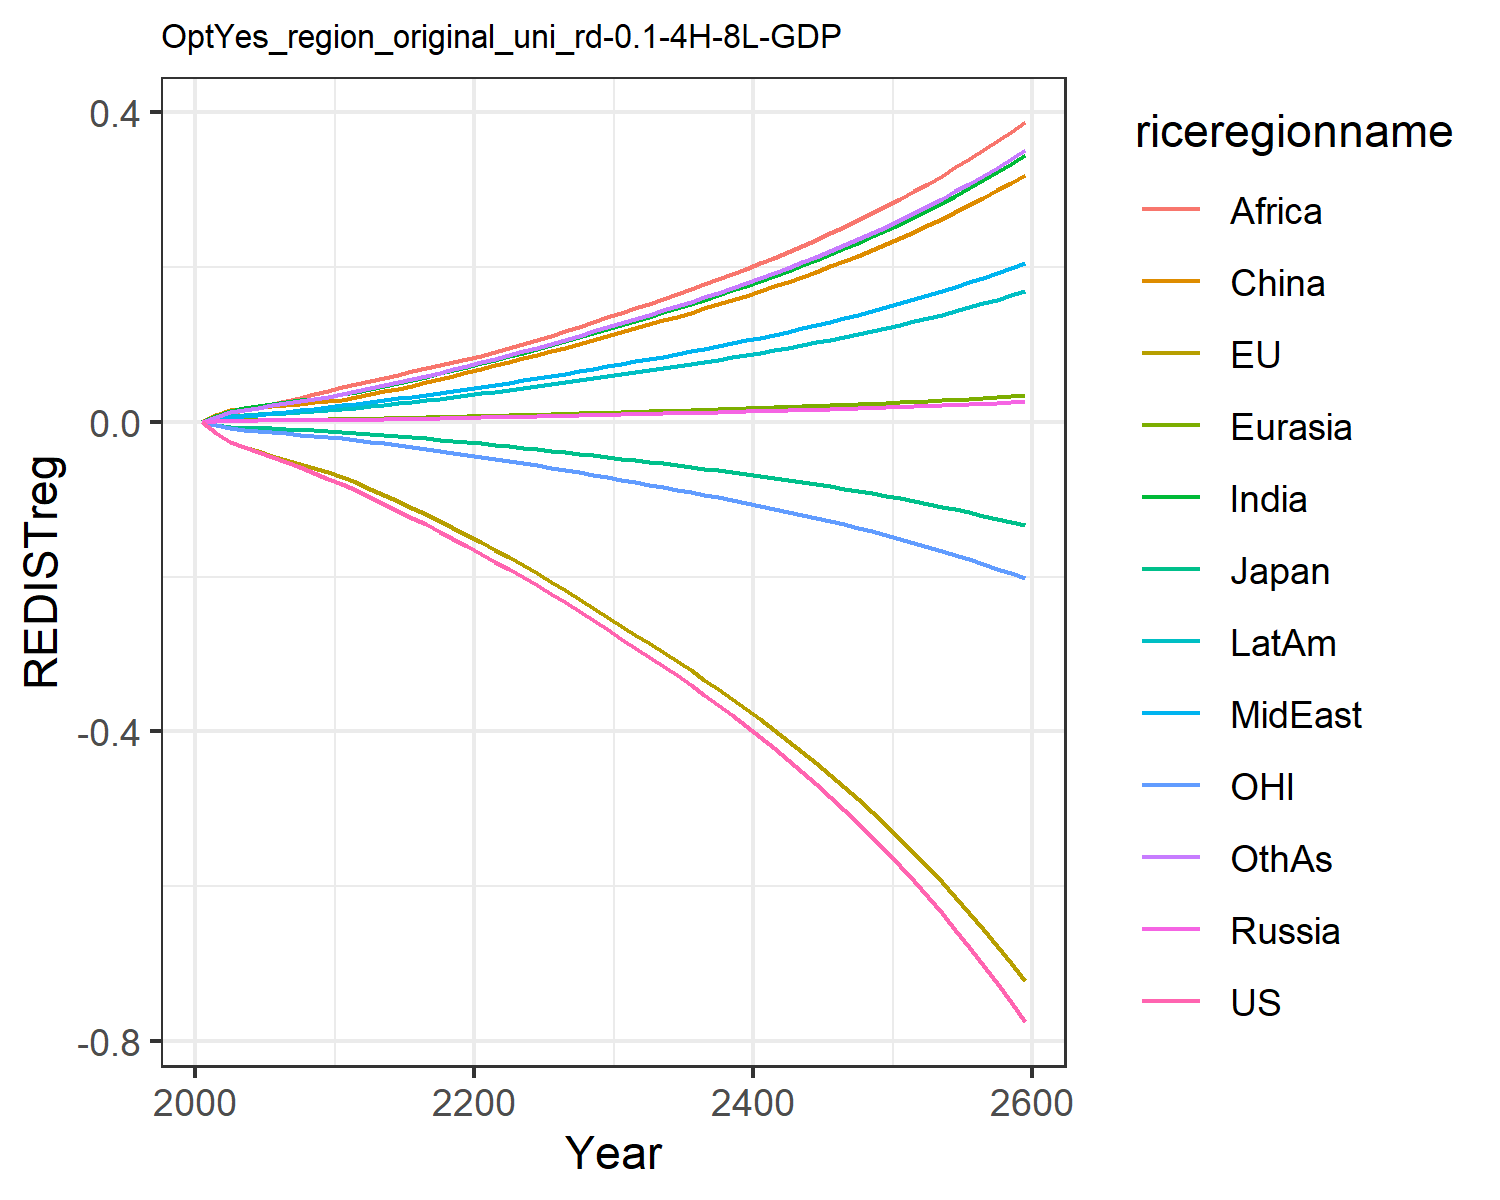

Data behind this chart, as committed beside it:
-0.0, -0.0, -0.0, 0.0, 0.0, 0.0, 0.0, 0.0, 0.0, 0.0, -0.0, 0.0
-0.01415, -0.0145, -0.003921, 0.0008414, 0.0009619, 0.008463, 0.007641, 0.003045, 0.005771, 0.003764, -0.004507, 0.006592
-0.02672, -0.02683, -0.006735, 0.001353, 0.001628, 0.01477, 0.01417, 0.005955, 0.01163, 0.006831, -0.008471, 0.01242
-0.033, -0.03252, -0.007546, 0.001447, 0.001821, 0.01677, 0.01707, 0.007569, 0.0153, 0.008132, -0.01036, 0.01533
-0.03947, -0.03825, -0.00803, 0.001532, 0.001993, 0.01842, 0.01985, 0.009246, 0.01934, 0.009317, -0.01216, 0.01822
-0.04586, -0.04371, -0.008721, 0.001638, 0.002174, 0.02003, 0.02248, 0.01095, 0.02329, 0.01047, -0.01377, 0.02104
-0.05221, -0.04894, -0.009553, 0.001749, 0.00236, 0.02173, 0.02496, 0.01271, 0.02705, 0.01163, -0.01525, 0.02377
-0.0589, -0.05419, -0.01035, 0.001849, 0.002533, 0.02332, 0.02743, 0.0146, 0.03107, 0.01279, -0.01671, 0.02657
-0.06596, -0.05944, -0.01113, 0.001937, 0.002696, 0.02481, 0.02987, 0.01662, 0.03537, 0.01393, -0.01815, 0.02944
-0.07344, -0.06468, -0.01187, 0.002014, 0.002847, 0.0262, 0.03229, 0.01879, 0.03998, 0.01507, -0.01957, 0.03238
-0.08108, -0.07091, -0.01287, 0.002174, 0.003084, 0.0284, 0.03519, 0.02094, 0.04431, 0.01646, -0.0213, 0.03561
-0.08865, -0.07828, -0.01417, 0.002435, 0.003424, 0.03158, 0.03864, 0.02301, 0.04815, 0.01814, -0.02339, 0.03913
-0.09761, -0.08659, -0.01569, 0.002738, 0.003818, 0.03527, 0.04261, 0.02539, 0.05255, 0.02008, -0.02575, 0.04318
-0.1063, -0.09478, -0.01717, 0.003047, 0.004213, 0.03897, 0.04648, 0.02772, 0.05673, 0.02198, -0.02806, 0.04715
-0.115, -0.103, -0.01865, 0.003368, 0.004615, 0.04276, 0.05036, 0.03005, 0.06083, 0.02391, -0.03038, 0.05112
-0.1238, -0.1113, -0.02014, 0.003701, 0.005029, 0.04667, 0.05427, 0.03241, 0.06487, 0.02586, -0.03272, 0.05513
-0.1327, -0.1198, -0.02167, 0.004053, 0.005459, 0.05075, 0.05825, 0.03481, 0.06891, 0.02787, -0.03511, 0.05922
-0.1419, -0.1285, -0.02323, 0.004423, 0.005906, 0.05499, 0.06232, 0.03727, 0.07296, 0.02993, -0.03756, 0.06341
-0.1514, -0.1374, -0.02484, 0.004812, 0.00637, 0.05941, 0.06648, 0.03979, 0.07702, 0.03205, -0.04006, 0.06769
-0.161, -0.1464, -0.02647, 0.005222, 0.006853, 0.06401, 0.07072, 0.04236, 0.08109, 0.03422, -0.04261, 0.07207
-0.1708, -0.1558, -0.02816, 0.005606, 0.007324, 0.06852, 0.07515, 0.04502, 0.0853, 0.03645, -0.04523, 0.07661
-0.1807, -0.1654, -0.02991, 0.005955, 0.007779, 0.07288, 0.07979, 0.04778, 0.08967, 0.03874, -0.04792, 0.08133
-0.1907, -0.1754, -0.03169, 0.0063, 0.008228, 0.0772, 0.08438, 0.0505, 0.09482, 0.041, -0.05067, 0.086
-0.2009, -0.1855, -0.03353, 0.006653, 0.008688, 0.08164, 0.08906, 0.05329, 0.1001, 0.04332, -0.0535, 0.09076
-0.2114, -0.196, -0.03541, 0.007015, 0.009159, 0.08619, 0.09386, 0.05614, 0.1055, 0.0457, -0.05638, 0.09564
-0.2222, -0.2067, -0.03735, 0.007385, 0.009641, 0.09086, 0.09878, 0.05905, 0.111, 0.04814, -0.05934, 0.1006
-0.2332, -0.2177, -0.03934, 0.007768, 0.01014, 0.09569, 0.1038, 0.06206, 0.1167, 0.05065, -0.06239, 0.1058
-0.2446, -0.229, -0.04139, 0.00816, 0.01065, 0.1007, 0.109, 0.06513, 0.1226, 0.05324, -0.06551, 0.1111
-0.2563, -0.2405, -0.0435, 0.008562, 0.01117, 0.1058, 0.1143, 0.06829, 0.1285, 0.05589, -0.06871, 0.1165
-0.2682, -0.2524, -0.04566, 0.008975, 0.01171, 0.111, 0.1198, 0.07152, 0.1347, 0.05861, -0.07199, 0.122
-0.2801, -0.264, -0.04778, 0.00938, 0.01224, 0.1161, 0.1252, 0.07471, 0.1407, 0.06127, -0.0752, 0.1275
-0.2916, -0.2752, -0.04983, 0.009771, 0.01275, 0.1209, 0.1304, 0.07783, 0.1466, 0.06383, -0.07829, 0.1328
-0.3033, -0.2864, -0.05189, 0.01017, 0.01326, 0.1258, 0.1357, 0.08097, 0.1525, 0.0664, -0.0814, 0.1382
-0.3152, -0.2978, -0.05398, 0.01057, 0.01378, 0.1308, 0.141, 0.08416, 0.1585, 0.06902, -0.08454, 0.1436
-0.3273, -0.3093, -0.05611, 0.01097, 0.01432, 0.1358, 0.1465, 0.08741, 0.1647, 0.07168, -0.08774, 0.1491
-0.3397, -0.3211, -0.05829, 0.01139, 0.01486, 0.141, 0.152, 0.09073, 0.1709, 0.0744, -0.091, 0.1548
-0.3524, -0.3331, -0.06051, 0.01182, 0.01542, 0.1462, 0.1577, 0.09412, 0.1773, 0.07719, -0.09434, 0.1606
-0.3655, -0.3454, -0.0628, 0.01225, 0.01599, 0.1516, 0.1635, 0.0976, 0.1839, 0.08004, -0.09775, 0.1665
-0.3789, -0.3581, -0.06514, 0.0127, 0.01657, 0.1572, 0.1695, 0.1012, 0.1906, 0.08297, -0.1012, 0.1726
-0.3926, -0.371, -0.06754, 0.01316, 0.01717, 0.1629, 0.1756, 0.1048, 0.1975, 0.08597, -0.1048, 0.1789
-0.4068, -0.3842, -0.07001, 0.01363, 0.01778, 0.1687, 0.1819, 0.1086, 0.2045, 0.08905, -0.1085, 0.1853
-0.4214, -0.3978, -0.07255, 0.01412, 0.01842, 0.1747, 0.1884, 0.1125, 0.2118, 0.09222, -0.1123, 0.1919
-0.4363, -0.4118, -0.07516, 0.01462, 0.01907, 0.1809, 0.1951, 0.1164, 0.2193, 0.09548, -0.1162, 0.1987
-0.4518, -0.4262, -0.07785, 0.01513, 0.01974, 0.1872, 0.2019, 0.1205, 0.227, 0.09882, -0.1201, 0.2056
-0.4677, -0.4409, -0.08062, 0.01566, 0.02042, 0.1937, 0.2089, 0.1247, 0.2349, 0.1023, -0.1242, 0.2128
-0.484, -0.4561, -0.08346, 0.0162, 0.02113, 0.2005, 0.2162, 0.129, 0.243, 0.1058, -0.1284, 0.2202
-0.5009, -0.4717, -0.0864, 0.01676, 0.02186, 0.2074, 0.2236, 0.1335, 0.2514, 0.1095, -0.1327, 0.2277
-0.5182, -0.4878, -0.08942, 0.01733, 0.02261, 0.2145, 0.2313, 0.1381, 0.26, 0.1132, -0.1372, 0.2356
-0.5362, -0.5043, -0.09253, 0.01792, 0.02338, 0.2218, 0.2392, 0.1428, 0.2689, 0.1171, -0.1418, 0.2436
-0.5546, -0.5213, -0.09574, 0.01853, 0.02418, 0.2294, 0.2474, 0.1476, 0.2781, 0.1211, -0.1465, 0.2519
-0.5737, -0.5388, -0.09905, 0.01916, 0.025, 0.2372, 0.2557, 0.1526, 0.2875, 0.1252, -0.1513, 0.2605
-0.5933, -0.5568, -0.1025, 0.01981, 0.02584, 0.2452, 0.2644, 0.1578, 0.2972, 0.1294, -0.1563, 0.2693
-0.6136, -0.5754, -0.106, 0.02048, 0.02672, 0.2534, 0.2733, 0.1631, 0.3073, 0.1338, -0.1615, 0.2783
-0.6345, -0.5946, -0.1096, 0.02117, 0.02761, 0.262, 0.2825, 0.1686, 0.3176, 0.1383, -0.1668, 0.2877
-0.6561, -0.6143, -0.1134, 0.02188, 0.02854, 0.2708, 0.292, 0.1743, 0.3283, 0.1429, -0.1722, 0.2974
-0.6783, -0.6346, -0.1172, 0.02261, 0.0295, 0.2798, 0.3018, 0.1801, 0.3392, 0.1477, -0.1778, 0.3073
-0.7013, -0.6556, -0.1212, 0.02337, 0.03048, 0.2892, 0.3118, 0.1861, 0.3506, 0.1526, -0.1836, 0.3176
-0.725, -0.6772, -0.1253, 0.02415, 0.0315, 0.2988, 0.3222, 0.1923, 0.3623, 0.1577, -0.1896, 0.3282
-0.7495, -0.6995, -0.1296, 0.02495, 0.03255, 0.3088, 0.333, 0.1987, 0.3743, 0.163, -0.1958, 0.3391
-0.7748, -0.7225, -0.134, 0.02578, 0.03363, 0.319, 0.344, 0.2053, 0.3868, 0.1684, -0.2021, 0.3504
